Run: headless pygame with SDL's dummy video driver; simulated clock (each Clock.tick advances the game by its frame time, no real sleeping); random seed 0; keys injected as events and as key.get_pressed() state; no mouse input; restart key SPACE tapped at the start of phases 3 and 4.
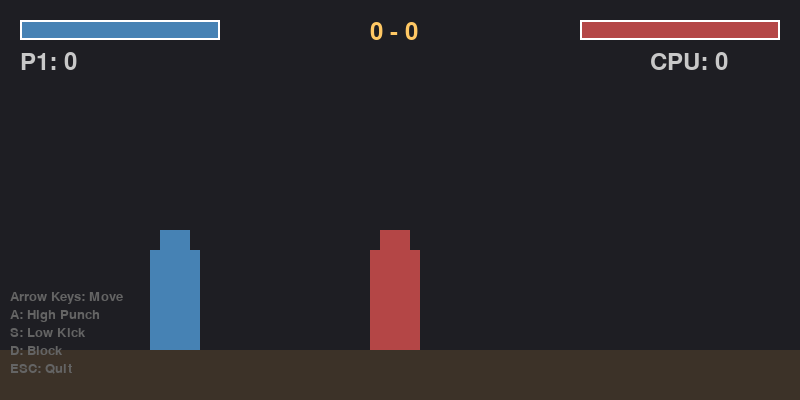
Frame 1 of 4 · flips 1–60 · no input
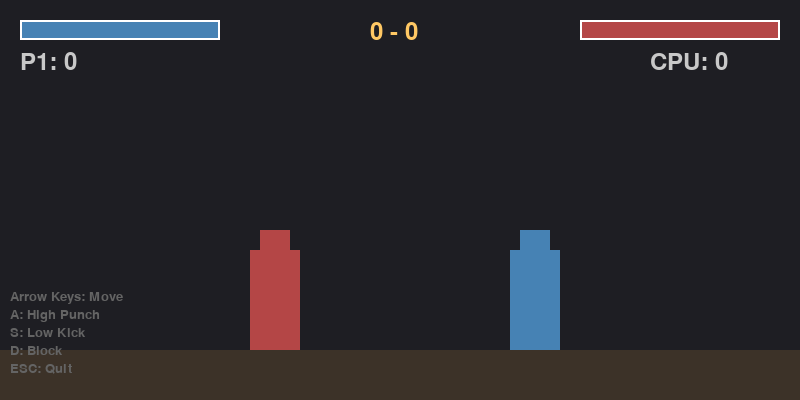
Frame 2 of 4 · flips 61–180 · tapped SPACE, RETURN · held RIGHT (→), D
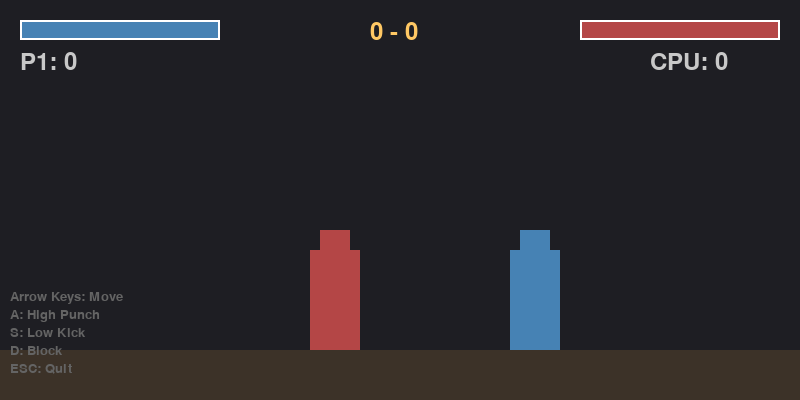
Frame 3 of 4 · flips 181–300 · tapped SPACE · held DOWN (↓), S
Frame 4 of 4 · flips 301–420 · tapped SPACE · held LEFT (←), A, UP (↑), W · screen unchanged from frame 3, image omitted

The pygame program that drew these frames:

import pygame
import sys
from enum import Enum


class Stance(Enum):
    IDLE = "idle"
    HIGH_PUNCH = "high_punch"
    LOW_KICK = "low_kick"
    BLOCK = "block"
    HIT = "hit"


class Fighter:
    def __init__(self, x, y, color, facing_right=True):
        self.x = x
        self.y = y
        self.width = 50
        self.height = 100
        self.color = color
        self.facing_right = facing_right
        self.velocity_x = 0
        self.speed = 4

        self.health = 100
        self.max_health = 100
        self.stance = Stance.IDLE
        self.stance_timer = 0
        self.stance_duration = 0
        self.recovery_timer = 0

        self.score = 0
        self.hits_landed = 0

    def update(self, bounds_width):
        self.x += self.velocity_x
        self.x = max(0, min(self.x, bounds_width - self.width))

        if self.stance_timer > 0:
            self.stance_timer -= 1
            if self.stance_timer == 0:
                if self.stance == Stance.HIT:
                    self.stance = Stance.IDLE
                elif self.recovery_timer > 0:
                    self.recovery_timer -= 1
                else:
                    self.stance = Stance.IDLE

    def move(self, direction):
        if self.stance == Stance.IDLE:
            self.velocity_x = direction * self.speed
        else:
            self.velocity_x = 0

    def stop_moving(self):
        self.velocity_x = 0

    def attack(self, attack_type):
        if self.stance == Stance.IDLE and self.recovery_timer == 0:
            self.stance = attack_type
            self.stance_timer = 20
            self.recovery_timer = 15
            return True
        return False

    def block(self):
        if self.stance == Stance.IDLE:
            self.stance = Stance.BLOCK
            self.stance_timer = 30
            return True
        return False

    def take_damage(self, amount, blocked=False):
        if blocked:
            amount = amount // 4
        self.health -= amount
        self.health = max(0, self.health)
        self.stance = Stance.HIT
        self.stance_timer = 15
        return amount

    def get_hitbox(self):
        if self.stance == Stance.HIGH_PUNCH:
            offset = 30 if self.facing_right else -30
            return pygame.Rect(
                self.x + offset if self.facing_right else self.x,
                self.y + 10,
                40,
                30
            )
        elif self.stance == Stance.LOW_KICK:
            offset = 35 if self.facing_right else -35
            return pygame.Rect(
                self.x + offset if self.facing_right else self.x,
                self.y + 60,
                45,
                25
            )
        return None

    def get_body_rect(self):
        return pygame.Rect(self.x, self.y, self.width, self.height)

    def is_blocking(self):
        return self.stance == Stance.BLOCK

    def draw(self, surface):
        rect = self.get_body_rect()

        if self.stance == Stance.HIT:
            color = (255, 100, 100)
        elif self.stance == Stance.BLOCK:
            color = (100, 150, 255)
        else:
            color = self.color

        pygame.draw.rect(surface, color, rect)

        head_rect = pygame.Rect(self.x + 10, self.y - 20, 30, 25)
        pygame.draw.rect(surface, color, head_rect)

        if self.stance == Stance.HIGH_PUNCH and self.stance_timer > 10:
            offset = 30 if self.facing_right else -30
            arm_rect = pygame.Rect(
                self.x + offset if self.facing_right else self.x - 10,
                self.y + 15,
                40,
                15
            )
            pygame.draw.rect(surface, (200, 200, 200), arm_rect)

        if self.stance == Stance.LOW_KICK and self.stance_timer > 10:
            offset = 35 if self.facing_right else -35
            leg_rect = pygame.Rect(
                self.x + offset if self.facing_right else self.x - 15,
                self.y + 65,
                45,
                15
            )
            pygame.draw.rect(surface, (150, 150, 150), leg_rect)

        if self.stance == Stance.BLOCK:
            shield_rect = pygame.Rect(self.x - 5, self.y - 5, self.width + 10, self.height + 5)
            pygame.draw.rect(surface, (100, 150, 255), shield_rect, 3)


class AIController:
    def __init__(self, fighter):
        self.fighter = fighter
        self.reaction_delay = 0
        self.decision_timer = 0
        self.aggression = 0.6

    def update(self, opponent):
        self.decision_timer += 1

        distance = abs(self.fighter.x - opponent.x)

        if self.reaction_delay > 0:
            self.reaction_delay -= 1
            self.fighter.stop_moving()
            return

        opponent_attacking = opponent.stance in [Stance.HIGH_PUNCH, Stance.LOW_KICK]
        opponent_active_frame = opponent.stance_timer > 10

        if opponent_attacking and opponent_active_frame and distance < 100:
            if self.fighter.stance == Stance.IDLE:
                self.fighter.block()
                self.reaction_delay = 20
            return

        if self.fighter.stance != Stance.IDLE:
            return

        if self.decision_timer < 15:
            return

        self.decision_timer = 0

        if distance > 200:
            direction = -1 if self.fighter.x > opponent.x else 1
            self.fighter.move(direction)
        elif distance < 80:
            if self.fighter.x > opponent.x:
                self.fighter.move(-1)
            else:
                self.fighter.move(1)
        else:
            self.fighter.stop_moving()

            if distance < 120 and opponent.stance != Stance.BLOCK:
                import random
                roll = random.random()
                if roll < self.aggression:
                    attack = Stance.HIGH_PUNCH if roll < 0.4 else Stance.LOW_KICK
                    self.fighter.attack(attack)


class Game:
    def __init__(self):
        pygame.init()
        self.width = 800
        self.height = 400
        self.screen = pygame.display.set_mode((self.width, self.height))
        pygame.display.set_caption("Vector Karateka - Clash Timing")
        self.clock = pygame.time.Clock()
        self.font = pygame.font.Font(None, 36)
        self.large_font = pygame.font.Font(None, 72)

        self.floor_y = self.height - 50

        self.player = Fighter(150, self.floor_y - 100, (70, 130, 180), facing_right=True)
        self.enemy = Fighter(550, self.floor_y - 100, (180, 70, 70), facing_right=False)
        self.ai = AIController(self.enemy)

        self.round_winner = None
        self.game_over = False
        self.round_over_timer = 0
        self.player_wins = 0
        self.enemy_wins = 0

    def check_collisions(self):
        player_hitbox = self.player.get_hitbox()
        enemy_hitbox = self.enemy.get_hitbox()

        if player_hitbox and self.player.stance_timer > 10:
            if enemy_hitbox and self.enemy.stance_timer > 10:
                if player_hitbox.colliderect(enemy_hitbox):
                    self.player.stance = Stance.IDLE
                    self.player.stance_timer = 0
                    self.enemy.stance = Stance.IDLE
                    self.enemy.stance_timer = 0
                    return

            if player_hitbox.colliderect(self.enemy.get_body_rect()):
                damage = 10
                blocked = self.enemy.is_blocking()
                actual_damage = self.enemy.take_damage(damage, blocked)
                self.player.score += 100 if not blocked else 10
                if not blocked:
                    self.player.hits_landed += 1

        if enemy_hitbox and self.enemy.stance_timer > 10:
            if enemy_hitbox.colliderect(self.player.get_body_rect()):
                damage = 10
                blocked = self.player.is_blocking()
                actual_damage = self.player.take_damage(damage, blocked)
                self.enemy.score += 100 if not blocked else 10
                if not blocked:
                    self.enemy.hits_landed += 1

    def update(self):
        if self.game_over:
            return

        if self.round_winner is not None:
            self.round_over_timer -= 1
            if self.round_over_timer <= 0:
                self.reset_round()
            return

        self.player.update(self.width)
        self.enemy.update(self.width)
        self.ai.update(self.player)

        self.check_collisions()

        if self.player.health <= 0:
            self.round_winner = "enemy"
            self.enemy_wins += 1
            self.enemy.score += 500
            self.round_over_timer = 120
        elif self.enemy.health <= 0:
            self.round_winner = "player"
            self.player_wins += 1
            self.player.score += 500
            self.round_over_timer = 120

        if self.player_wins >= 2:
            self.game_over = True
            self.round_winner = "player"
        elif self.enemy_wins >= 2:
            self.game_over = True
            self.round_winner = "enemy"

    def reset_round(self):
        self.player.x = 150
        self.player.health = self.player.max_health
        self.player.stance = Stance.IDLE
        self.player.recovery_timer = 0
        self.player.velocity_x = 0

        self.enemy.x = 550
        self.enemy.health = self.enemy.max_health
        self.enemy.stance = Stance.IDLE
        self.enemy.recovery_timer = 0
        self.enemy.velocity_x = 0

        self.round_winner = None

    def reset_game(self):
        self.player_wins = 0
        self.enemy_wins = 0
        self.player.score = 0
        self.enemy.score = 0
        self.game_over = False
        self.round_winner = None
        self.reset_round()

    def handle_input(self):
        for event in pygame.event.get():
            if event.type == pygame.QUIT:
                return False

            if event.type == pygame.KEYDOWN:
                if event.key == pygame.K_ESCAPE:
                    return False

                if self.game_over and event.key == pygame.K_SPACE:
                    self.reset_game()

                if not self.game_over and self.round_winner is None:
                    if event.key == pygame.K_a:
                        self.player.attack(Stance.HIGH_PUNCH)
                    elif event.key == pygame.K_s:
                        self.player.attack(Stance.LOW_KICK)
                    elif event.key == pygame.K_d:
                        self.player.block()

            if event.type == pygame.KEYUP:
                if event.key in [pygame.K_LEFT, pygame.K_RIGHT]:
                    self.player.stop_moving()

        keys = pygame.key.get_pressed()
        if self.round_winner is None and not self.game_over:
            if keys[pygame.K_LEFT]:
                self.player.move(-1)
            elif keys[pygame.K_RIGHT]:
                self.player.move(1)
            elif not keys[pygame.K_LEFT] and not keys[pygame.K_RIGHT]:
                if self.player.stance == Stance.IDLE:
                    self.player.stop_moving()

        return True

    def draw_health_bar(self, x, y, health, max_health, color):
        bar_width = 200
        bar_height = 20
        fill_width = int((health / max_health) * bar_width)

        pygame.draw.rect(self.screen, (50, 50, 50), (x, y, bar_width, bar_height))
        pygame.draw.rect(self.screen, color, (x, y, fill_width, bar_height))
        pygame.draw.rect(self.screen, (255, 255, 255), (x, y, bar_width, bar_height), 2)

    def draw(self):
        self.screen.fill((30, 30, 35))

        pygame.draw.rect(self.screen, (60, 50, 40), (0, self.floor_y, self.width, 50))

        self.draw_health_bar(20, 20, self.player.health, self.player.max_health, (70, 130, 180))
        self.draw_health_bar(self.width - 220, 20, self.enemy.health, self.enemy.max_health, (180, 70, 70))

        player_label = self.font.render(f"P1: {self.player.score}", True, (200, 200, 200))
        enemy_label = self.font.render(f"CPU: {self.enemy.score}", True, (200, 200, 200))
        self.screen.blit(player_label, (20, 50))
        self.screen.blit(enemy_label, (self.width - 150, 50))

        wins_text = self.font.render(f"{self.player_wins} - {self.enemy_wins}", True, (255, 200, 100))
        self.screen.blit(wins_text, (self.width // 2 - 30, 20))

        self.player.draw(self.screen)
        self.enemy.draw(self.screen)

        if self.round_winner:
            overlay = pygame.Surface((self.width, self.height), pygame.SRCALPHA)
            overlay.fill((0, 0, 0, 150))
            self.screen.blit(overlay, (0, 0))

            winner_text = "YOU WIN!" if self.round_winner == "player" else "ENEMY WINS!"
            text = self.large_font.render(winner_text, True, (255, 200, 100))
            text_rect = text.get_rect(center=(self.width // 2, self.height // 2))
            self.screen.blit(text, text_rect)

        if self.game_over:
            overlay = pygame.Surface((self.width, self.height), pygame.SRCALPHA)
            overlay.fill((0, 0, 0, 180))
            self.screen.blit(overlay, (0, 0))

            winner_text = "VICTORY!" if self.round_winner == "player" else "DEFEAT!"
            text = self.large_font.render(winner_text, True, (255, 200, 100))
            text_rect = text.get_rect(center=(self.width // 2, self.height // 2 - 30))
            self.screen.blit(text, text_rect)

            restart_text = self.font.render("Press SPACE to play again", True, (200, 200, 200))
            restart_rect = restart_text.get_rect(center=(self.width // 2, self.height // 2 + 30))
            self.screen.blit(restart_text, restart_rect)

        controls = [
            "Arrow Keys: Move",
            "A: High Punch",
            "S: Low Kick",
            "D: Block",
            "ESC: Quit"
        ]
        for i, line in enumerate(controls):
            text = pygame.font.Font(None, 20).render(line, True, (100, 100, 100))
            self.screen.blit(text, (10, self.height - 110 + i * 18))

        pygame.display.flip()

    def run(self):
        running = True
        while running:
            running = self.handle_input()
            self.update()
            self.draw()
            self.clock.tick(60)

        pygame.quit()
        sys.exit()


if __name__ == "__main__":
    game = Game()
    game.run()
